Photos from the image-classification dataset "processed" in the GitHub repository IamDeeprajSarma/ayurveda-plant-id. Its 30 classes are: aegle, aloe vera, andrographis, bacopa, betel, boerhavia, catharanthus, centella, cissus, clerodendrum, clitoria, eclipta, eryngium, euphorbia, guava, gymnema, haritaki, hibiscus, houttuynia, hygrophila, jamun, justicia, kalanchoe, leucas, mentha, neem, nyctanthes, tinospora, tulsi, vitex.

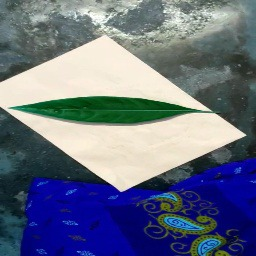
Label: justicia

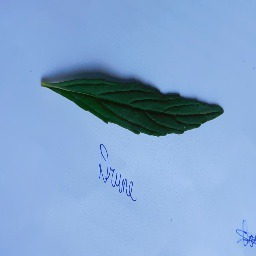
Label: leucas

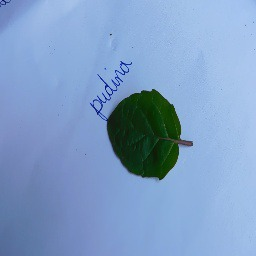
Label: mentha

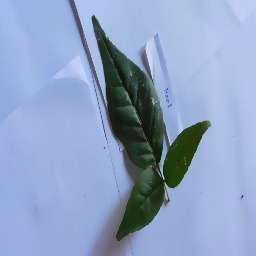
Label: aegle

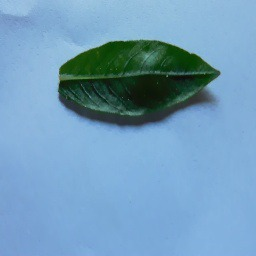
Label: hygrophila

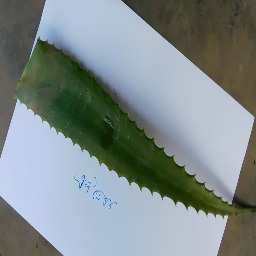
Label: aloe vera
